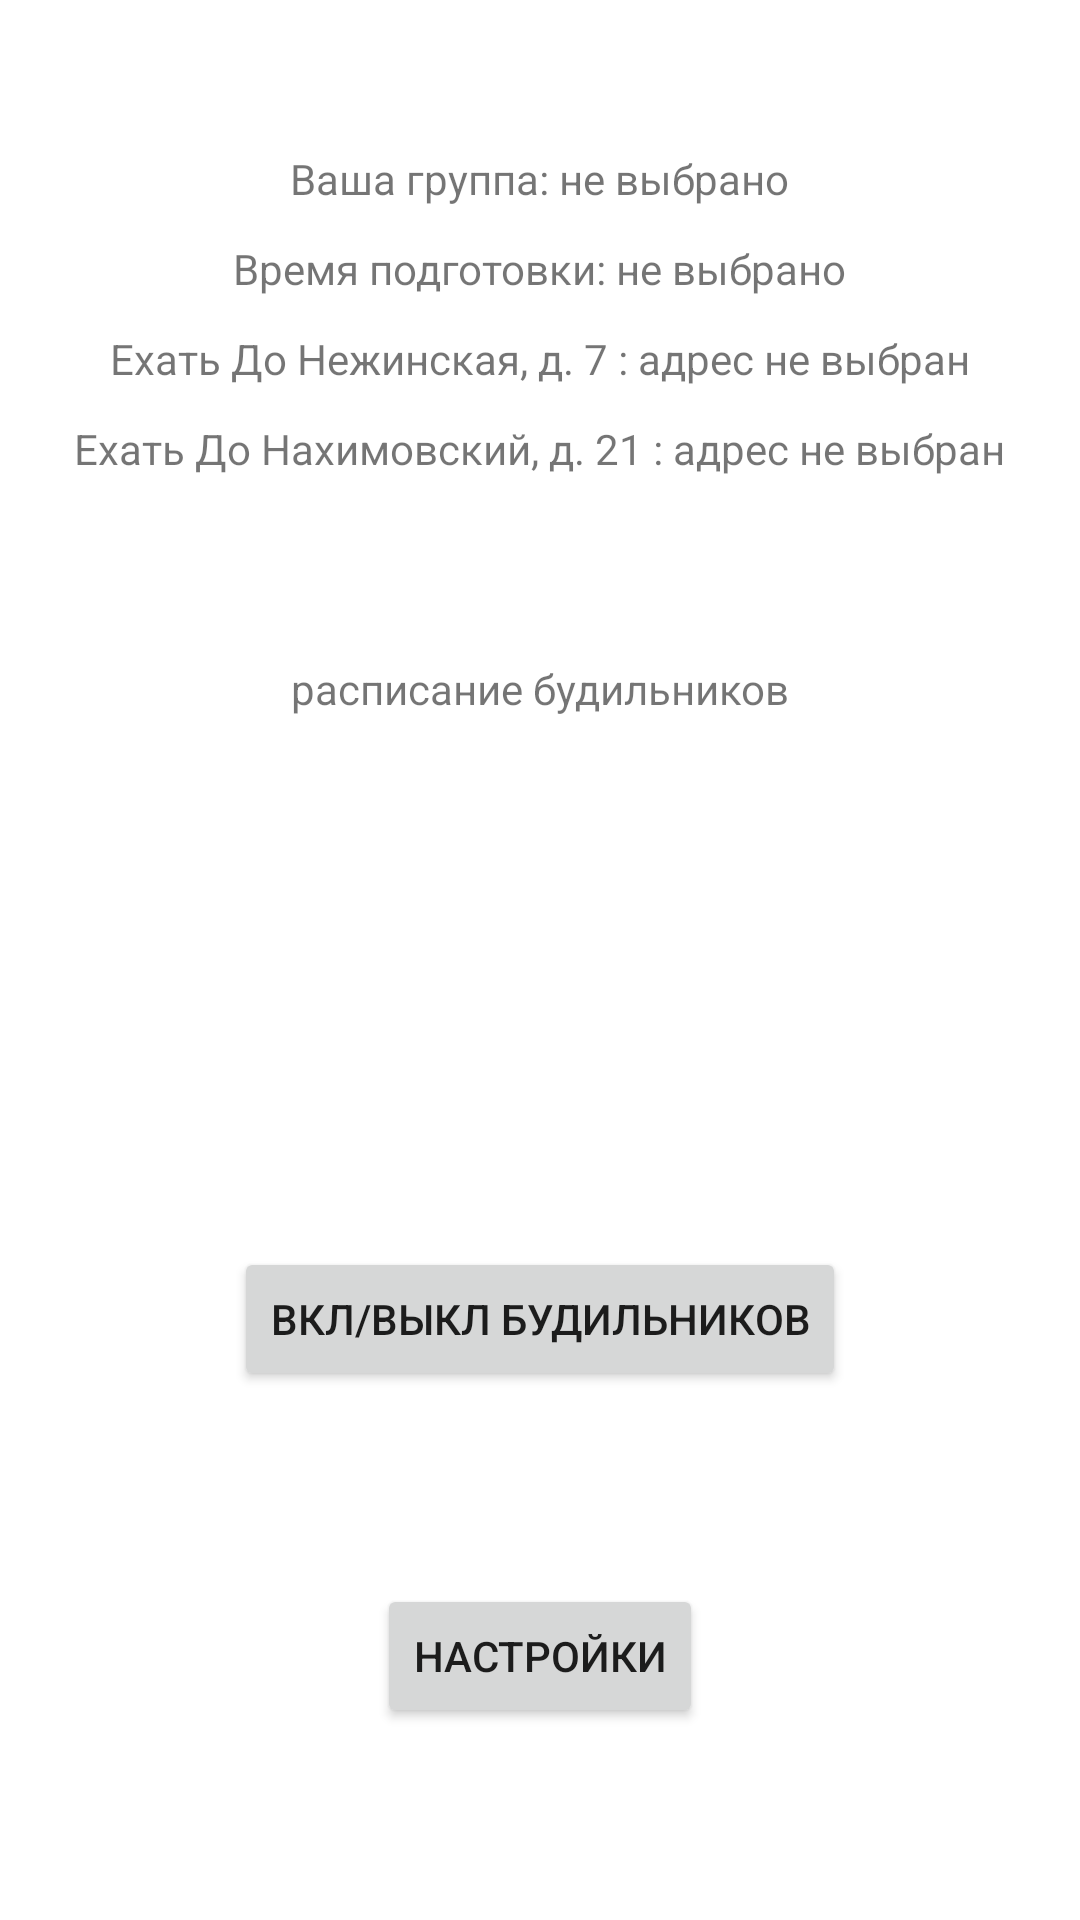

Produce the Android XML layout that renders to this screen, including the resource entries it uses.
<!-- AndroidManifest.xml: application theme Theme.MPTAlarm -->
<!-- res/layout/fragment_home.xml -->
<?xml version="1.0" encoding="utf-8"?>
<FrameLayout xmlns:android="http://schemas.android.com/apk/res/android"
    xmlns:app="http://schemas.android.com/apk/res-auto"
    xmlns:tools="http://schemas.android.com/tools"
    android:layout_width="match_parent"
    android:layout_height="match_parent"
    tools:context=".fragments.HomeFragment">

    <androidx.constraintlayout.widget.ConstraintLayout
        android:layout_width="match_parent"
        android:layout_height="match_parent">

        <TextView
            android:id="@+id/txt_schedule"
            android:layout_width="wrap_content"
            android:layout_height="wrap_content"
            android:text="расписание будильников"
            app:layout_constraintEnd_toEndOf="parent"
            app:layout_constraintStart_toStartOf="parent"
            app:layout_constraintTop_toTopOf="parent"
            android:layout_marginTop="220dp"/>

        <TextView
            android:id="@+id/txt_yourgroup"
            android:layout_width="wrap_content"
            android:layout_height="wrap_content"
            android:text="Ваша группа: не выбрано"
            app:layout_constraintEnd_toEndOf="parent"
            app:layout_constraintStart_toStartOf="parent"
            app:layout_constraintTop_toTopOf="parent"
            android:layout_marginTop="50dp"/>

        <TextView
            android:id="@+id/txt_yourtime"
            android:layout_width="wrap_content"
            android:layout_height="wrap_content"
            android:text="Время подготовки: не выбрано"
            app:layout_constraintEnd_toEndOf="parent"
            app:layout_constraintStart_toStartOf="parent"
            app:layout_constraintTop_toTopOf="parent"
            android:layout_marginTop="80dp"/>

        <TextView
            android:id="@+id/txt_youraddress"
            android:layout_width="wrap_content"
            android:layout_height="wrap_content"
            android:text="Ехать До Нежинская, д. 7 : адрес не выбран"
            app:layout_constraintEnd_toEndOf="parent"
            app:layout_constraintStart_toStartOf="parent"
            app:layout_constraintTop_toTopOf="parent"
            android:layout_marginTop="110dp"/>

        <TextView
            android:id="@+id/txt_youraddress1"
            android:layout_width="wrap_content"
            android:layout_height="wrap_content"
            android:text="Ехать До Нахимовский, д. 21 : адрес не выбран"
            app:layout_constraintEnd_toEndOf="parent"
            app:layout_constraintStart_toStartOf="parent"
            app:layout_constraintTop_toTopOf="parent"
            android:layout_marginTop="140dp"/>

        <Button
            android:id="@+id/btn_onoff"
            android:layout_width="wrap_content"
            android:layout_height="wrap_content"
            android:text="вкл/выкл будильников"
            app:layout_constraintBottom_toBottomOf="parent"
            app:layout_constraintEnd_toEndOf="parent"
            app:layout_constraintStart_toStartOf="parent"
            app:layout_constraintTop_toBottomOf="@+id/txt_schedule" />

        <Button
            android:id="@+id/btn_settings"
            android:layout_width="wrap_content"
            android:layout_height="wrap_content"
            android:text="настройки"
            app:layout_constraintBottom_toBottomOf="parent"
            app:layout_constraintEnd_toEndOf="parent"
            app:layout_constraintStart_toStartOf="parent"
            app:layout_constraintTop_toBottomOf="@+id/btn_onoff" />

    </androidx.constraintlayout.widget.ConstraintLayout>
</FrameLayout>
<!-- resources referenced by this layout -->
<resources>
  <style name="Theme.MPTAlarm" parent="Theme.MaterialComponents.DayNight.DarkActionBar">
          
          <item name="colorPrimary">@color/purple_500</item>
          <item name="colorPrimaryVariant">@color/purple_700</item>
          <item name="colorOnPrimary">@color/white</item>
          
          <item name="colorSecondary">@color/teal_200</item>
          <item name="colorSecondaryVariant">@color/teal_700</item>
          <item name="colorOnSecondary">@color/black</item>
          
          <item name="android:statusBarColor" tools:targetApi="l">?attr/colorPrimaryVariant</item>
          
      </style>
  <!-- not gathered from this repository: default colours our renderer supplied (Android Studio template values) -->
  <color name="purple_500">#FF6200EE</color>
  <color name="purple_700">#FF3700B3</color>
  <color name="teal_200">#FF03DAC5</color>
  <color name="teal_700">#FF018786</color>
  <color name="black">#FF000000</color>
  <color name="white">#FFFFFFFF</color>
</resources>
